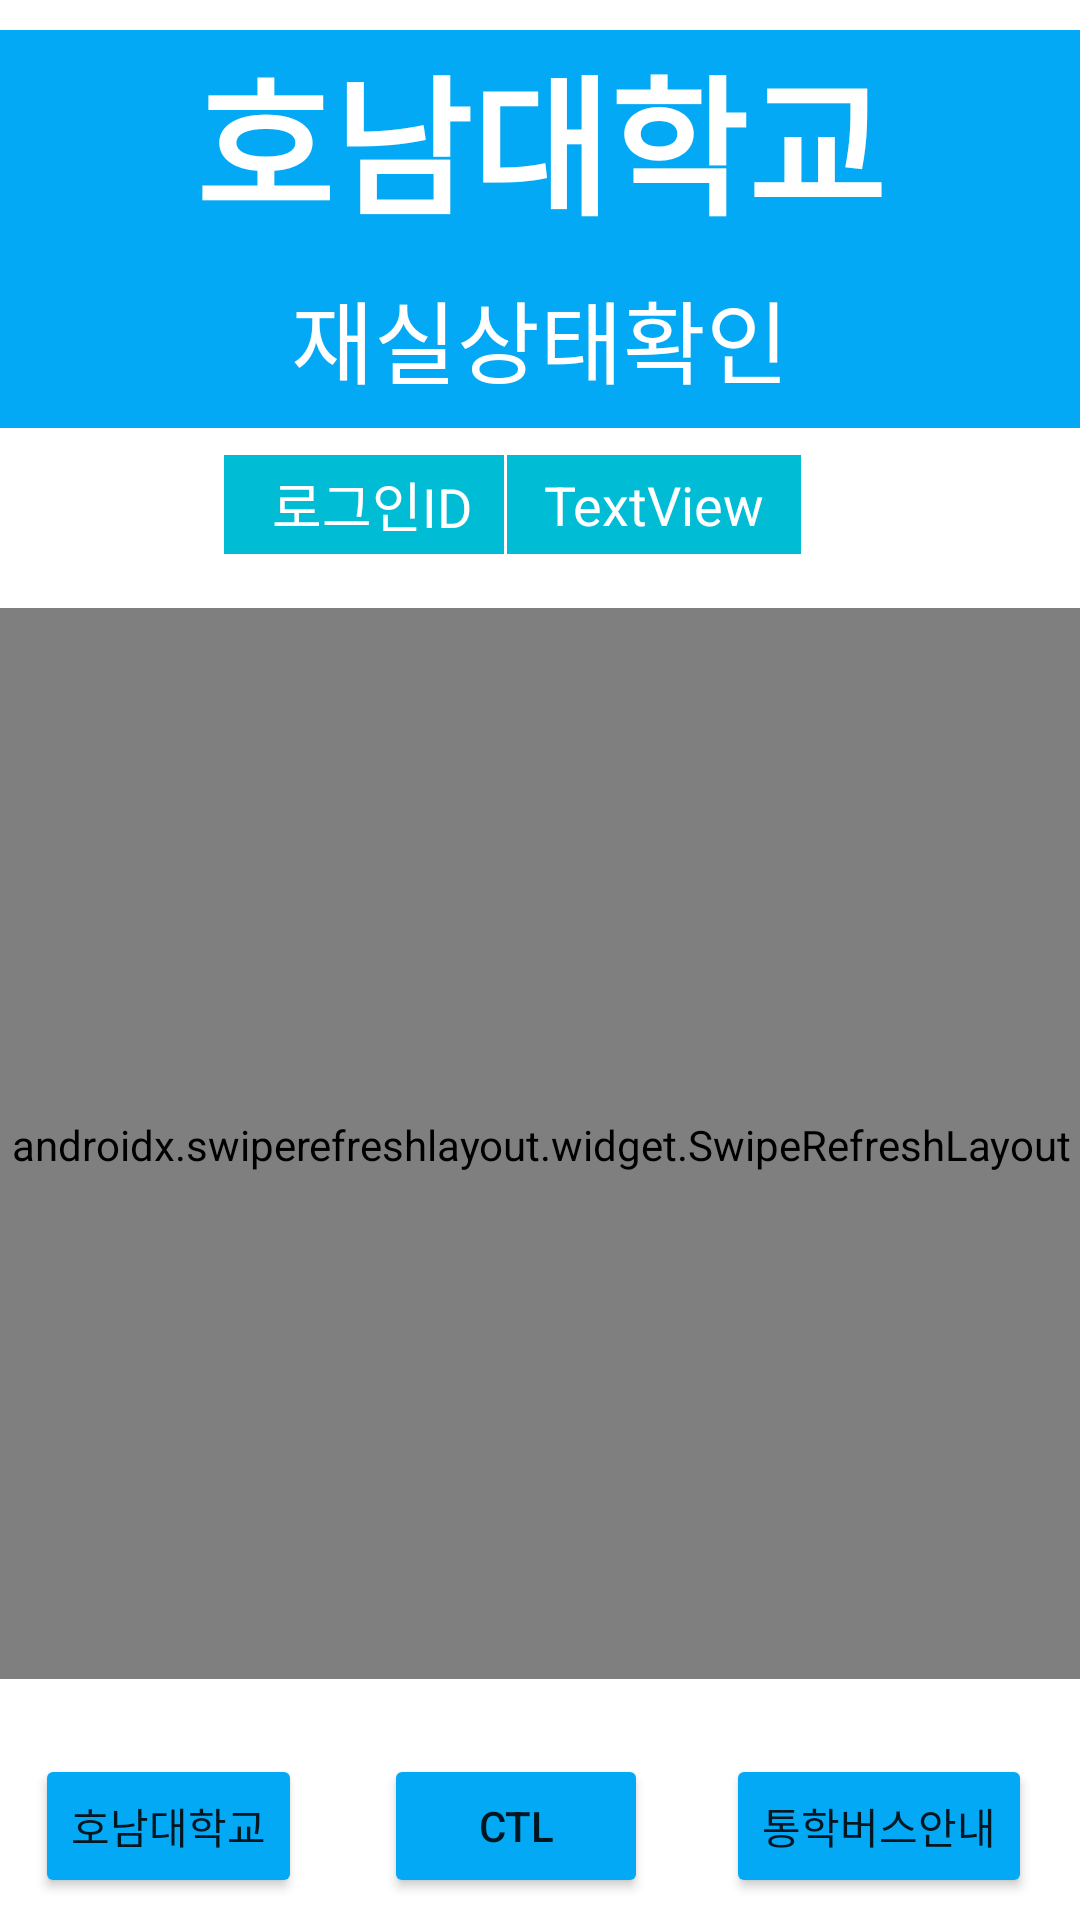

Layout XML and referenced resources for this Android screen:
<!-- AndroidManifest.xml: application theme Theme.Test -->
<!-- res/layout/activity_main.xml -->
<?xml version="1.0" encoding="utf-8"?>
<androidx.constraintlayout.widget.ConstraintLayout
    xmlns:android="http://schemas.android.com/apk/res/android"
    xmlns:app="http://schemas.android.com/apk/res-auto"
    xmlns:tools="http://schemas.android.com/tools"
    android:layout_width="match_parent"
    android:layout_height="match_parent"
    tools:context=".MainActivity">

    <TextView
        android:id="@+id/textView5"
        android:layout_width="0dp"
        android:layout_height="wrap_content"
        android:layout_marginTop="10dp"
        android:background="@drawable/edge2"
        android:gravity="center"
        android:text="호남대학교"
        android:textStyle="bold"
        android:textColor="#FFFFFF"

        android:textSize="50sp"
        app:layout_constraintEnd_toEndOf="parent"
        app:layout_constraintStart_toStartOf="parent"
        app:layout_constraintTop_toTopOf="parent" />

    <TextView
        android:id="@+id/textView3"
        android:layout_width="0dp"
        android:layout_height="60dp"
        android:background="@drawable/edge2"
        android:gravity="center"
        android:text="재실상태확인"
        android:textColor="#FFFFFF"
        android:textSize="30sp"
        app:layout_constraintEnd_toEndOf="parent"
        app:layout_constraintHorizontal_bias="0.058"
        app:layout_constraintStart_toStartOf="parent"
        app:layout_constraintTop_toBottomOf="@+id/textView5" />

    <TextView
        android:id="@+id/textView"
        android:layout_width="101dp"
        android:layout_height="35dp"
        android:layout_marginStart="80dp"
        android:layout_marginTop="8dp"
        android:background="@drawable/edge3"
        android:gravity="center"
        android:text="로그인ID"
        android:textColor="#FFFFFF"
        android:textSize="18sp"
        app:layout_constraintEnd_toStartOf="@+id/tv_id"
        app:layout_constraintStart_toStartOf="parent"
        app:layout_constraintTop_toBottomOf="@+id/textView3" />

    <TextView
        android:id="@+id/tv_id"
        android:layout_width="100dp"
        android:layout_height="35dp"
        android:layout_marginTop="8dp"
        android:layout_marginEnd="92dp"
        android:background="@drawable/edge3"
        android:gravity="center"
        android:text="TextView"
        android:textColor="#FFFFFF"
        android:textSize="18sp"
        app:layout_constraintEnd_toEndOf="parent"
        app:layout_constraintTop_toBottomOf="@+id/textView3" />

    <LinearLayout
        android:id="@+id/linearLayout"
        android:layout_width="393dp"
        android:layout_height="357dp"
        android:layout_marginStart="5dp"
        android:layout_marginTop="60dp"
        android:layout_marginEnd="5dp"
        android:background="@drawable/sideline"
        app:layout_constraintEnd_toEndOf="parent"
        app:layout_constraintStart_toStartOf="parent"
        app:layout_constraintTop_toBottomOf="@+id/textView3">


        <androidx.swiperefreshlayout.widget.SwipeRefreshLayout
            android:id="@+id/swipe_refresh"
            android:layout_width="match_parent"
            android:layout_height="match_parent">


        <androidx.recyclerview.widget.RecyclerView
                android:id="@+id/recyclerView_notices"
                android:layout_width="match_parent"
                android:layout_height="match_parent"/>

        </androidx.swiperefreshlayout.widget.SwipeRefreshLayout>




    </LinearLayout>

    <Button
        android:id="@+id/btn_url1"
        android:layout_width="wrap_content"
        android:layout_height="wrap_content"
        android:layout_marginStart="1dp"
        android:layout_marginTop="25dp"
        android:layout_marginEnd="14dp"
        android:backgroundTint="#03A9F4"
        android:onClick="onButton1Clicked"
        android:text="호남대학교"
        app:layout_constraintEnd_toStartOf="@+id/btn_url2"
        app:layout_constraintHorizontal_bias="0.441"
        app:layout_constraintStart_toStartOf="parent"
        app:layout_constraintTop_toBottomOf="@+id/linearLayout" />

    <Button
        android:id="@+id/btn_url2"
        android:layout_width="wrap_content"
        android:layout_height="wrap_content"
        android:layout_marginStart="2dp"
        android:layout_marginTop="25dp"
        android:layout_marginEnd="28dp"
        android:backgroundTint="#03A9F4"
        android:onClick="onButton2Clicked"
        android:text="CTL"
        app:layout_constraintEnd_toEndOf="parent"
        app:layout_constraintHorizontal_bias="0.521"
        app:layout_constraintStart_toStartOf="parent"
        app:layout_constraintTop_toBottomOf="@+id/linearLayout" />

    <Button
        android:id="@+id/btn_url3"
        android:layout_width="wrap_content"
        android:layout_height="wrap_content"
        android:layout_marginStart="24dp"
        android:layout_marginTop="25dp"
        android:layout_marginEnd="16dp"
        android:backgroundTint="#03A9F4"
        android:onClick="onButton3Clicked"
        android:text="통학버스안내"
        app:layout_constraintEnd_toEndOf="parent"
        app:layout_constraintHorizontal_bias="1.0"
        app:layout_constraintStart_toEndOf="@+id/btn_url2"
        app:layout_constraintTop_toBottomOf="@+id/linearLayout" />


</androidx.constraintlayout.widget.ConstraintLayout>
<!-- resources referenced by this layout -->
<resources>
  <!-- drawable edge2 (drawable) -->
  <?xml version="1.0" encoding="utf-8"?>
  <layer-list xmlns:android="http://schemas.android.com/apk/res/android" >
      <item>
          <shape android:shape="rectangle">
              <stroke android:width = "1dp" android:color = "#03A9F4"/>
              <solid android:color = "#03A9F4"/>
          </shape>
      </item>
  </layer-list>
  <!-- drawable edge3 (drawable) -->
  <?xml version="1.0" encoding="utf-8"?>
  <layer-list xmlns:android="http://schemas.android.com/apk/res/android" >
      <item>
          <shape android:shape="rectangle">
              <stroke android:width = "1dp" android:color = "#FFFFFF"/>
              <solid android:color = "#00BCD4"/>
          </shape>
      </item>
  </layer-list>
  <!-- drawable sideline (drawable) -->
  <?xml version="1.0" encoding="utf-8"?>
  <shape
      xmlns:android="http://schemas.android.com/apk/res/android"
      android:shape="rectangle">
  
      
      <solid android:color="@color/ic_launcher_check_background" />
  
      
      <padding
          android:bottom="-1dp"
          android:right="-1dp"
          android:left="-1dp"/>
  
      
      <stroke
          android:width="1dp"
          android:color="#03A9F4" />
  
  </shape>
  <style name="Theme.Test" parent="Theme.MaterialComponents.DayNight.DarkActionBar">
          
          <item name="colorPrimary">#03A9F4</item>
          <item name="colorPrimaryVariant">@color/purple_700</item>
          <item name="colorOnPrimary">@color/white</item>
          
          <item name="colorSecondary">@color/teal_200</item>
          <item name="colorSecondaryVariant">@color/teal_700</item>
          <item name="colorOnSecondary">@color/black</item>
          
          <item name="android:statusBarColor" tools:targetApi="l">?attr/colorPrimaryVariant</item>
          
      </style>
  <!-- not gathered from this repository: default colours our renderer supplied (Android Studio template values) -->
  <color name="purple_700">#FF3700B3</color>
  <color name="teal_200">#FF03DAC5</color>
  <color name="teal_700">#FF018786</color>
  <color name="black">#FF000000</color>
  <color name="white">#FFFFFFFF</color>
</resources>
